14-way image classification set "nonfixed_data" from GitHub (k6zma/CavitationBubbles); label vocabulary: 0_water, 12.5_ alcohol, 12.5_alcohol, 25_ alcohol, 25_alcohol, 50_ alcohol, 50_alcohol, 5_ alcohol, 5_alcohol, 75_ alcohol, 75_alcohol, 96_ alcohol, 96_alcohol, Water.

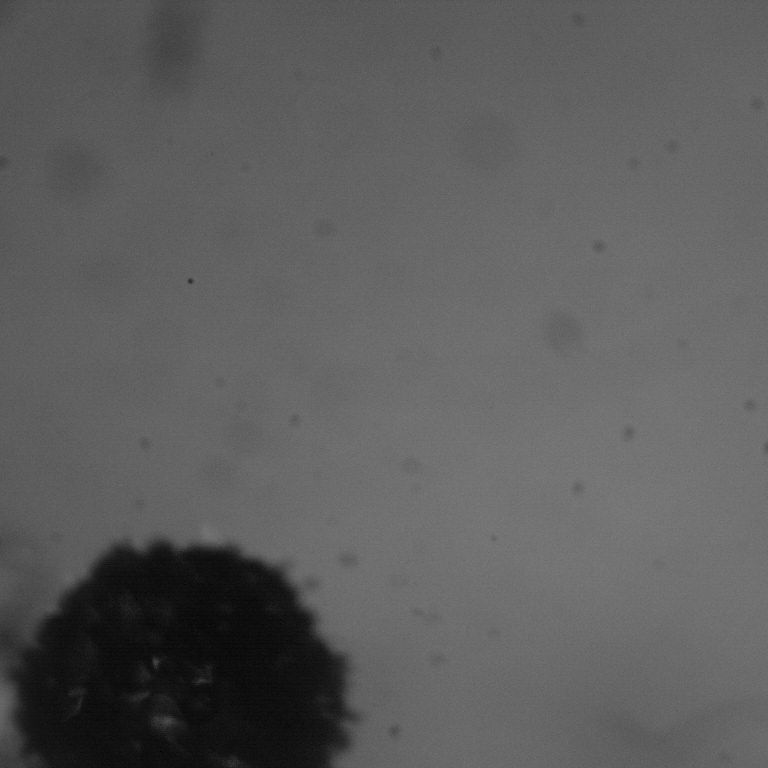
Label: 25_alcohol

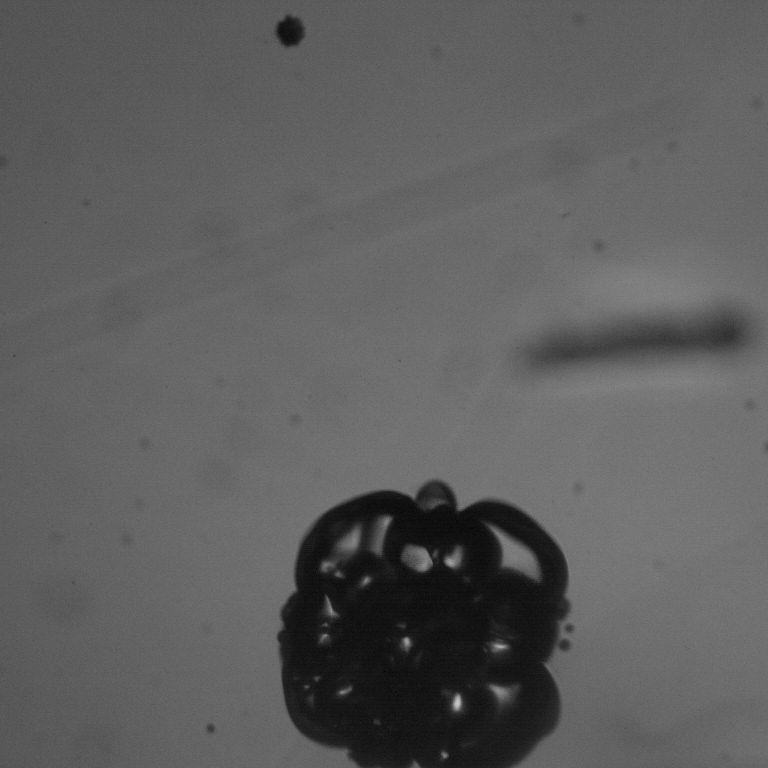
Label: 12.5_ alcohol

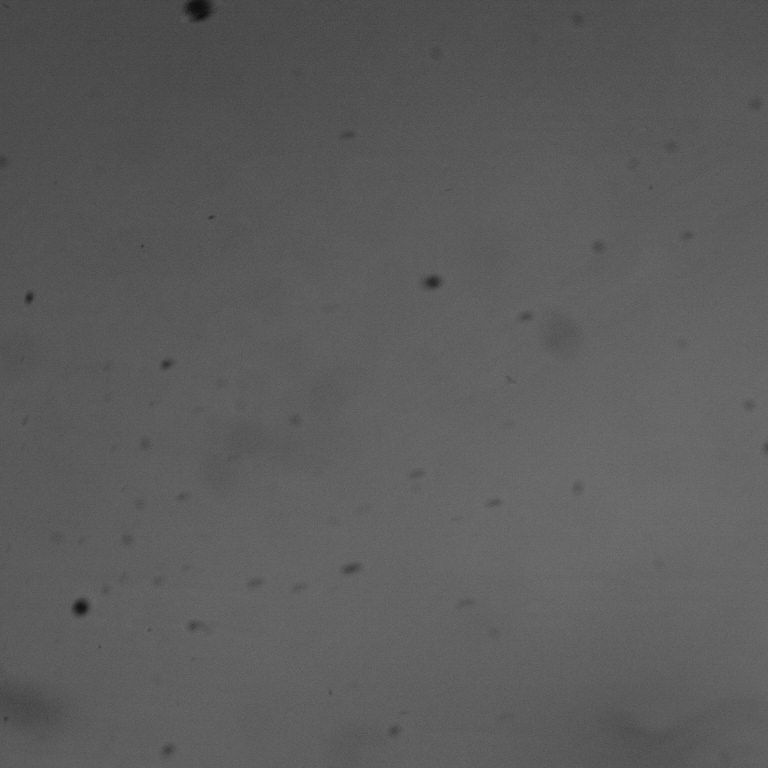
Label: 75_alcohol

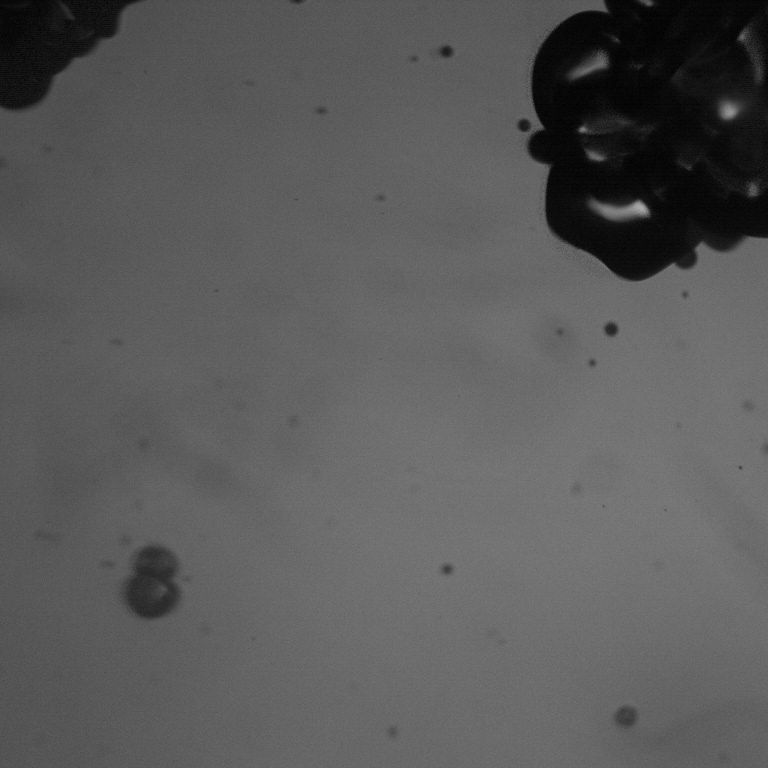
Label: 50_ alcohol

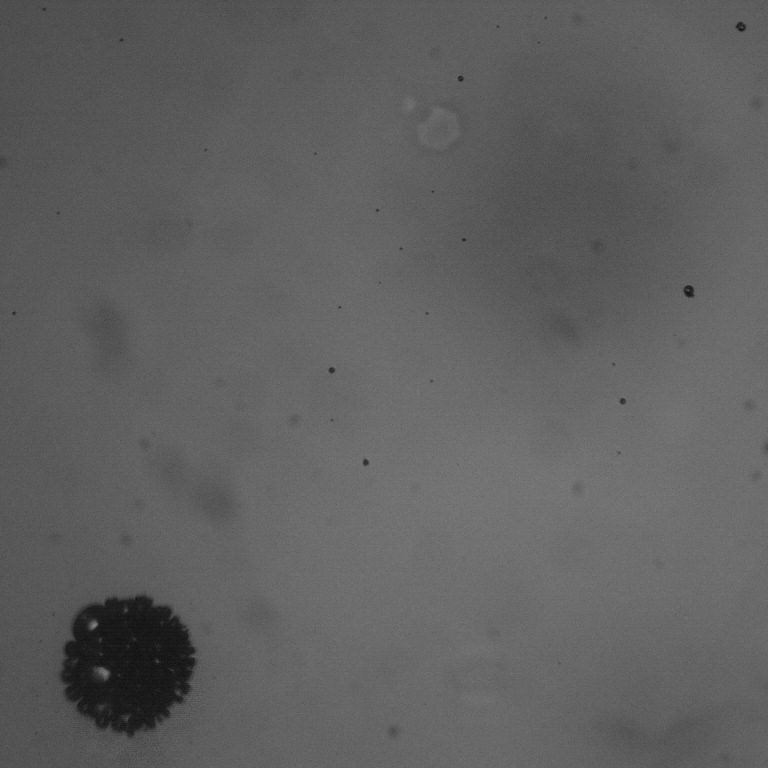
Label: 25_ alcohol

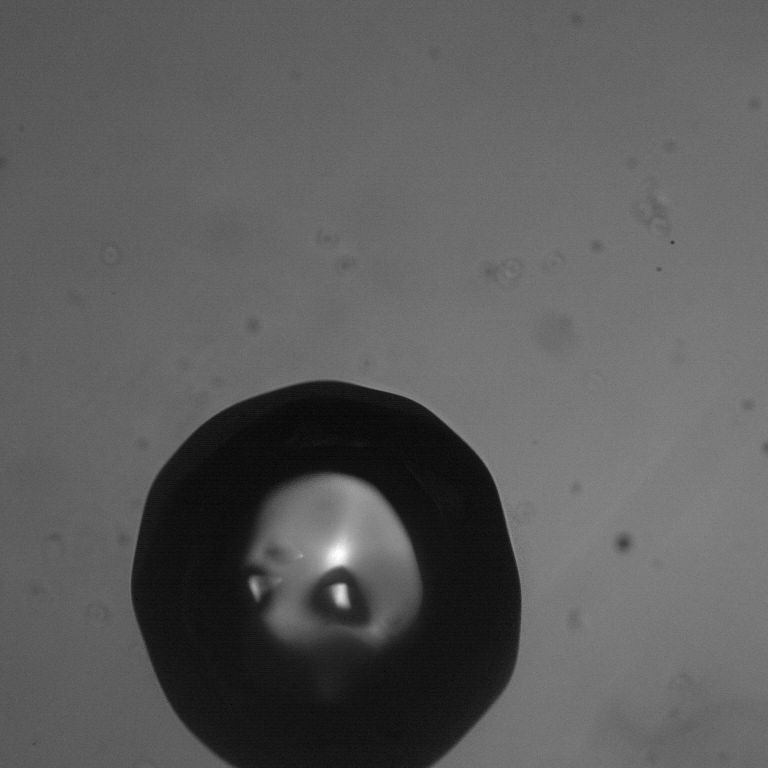
Label: Water
